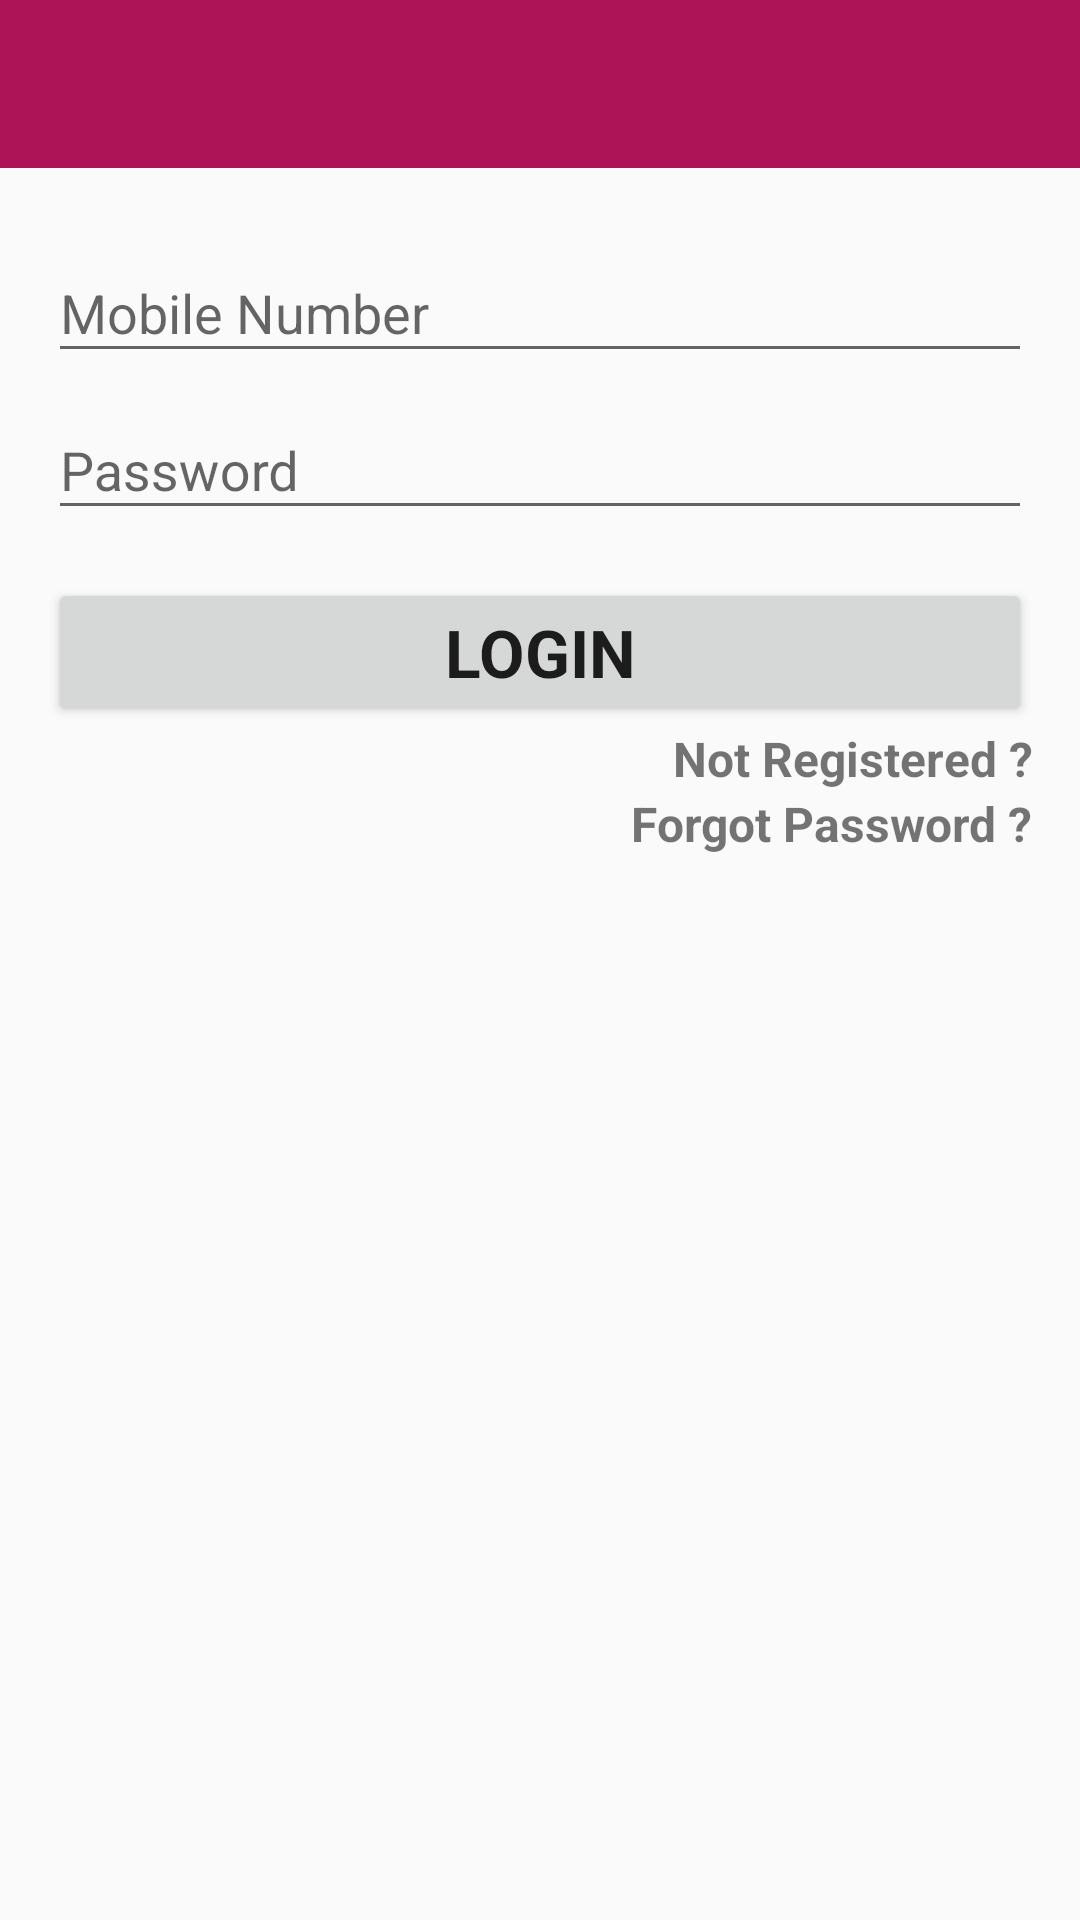

The Android layout XML behind this screen, and the referenced resources:
<!-- AndroidManifest.xml: application theme AppTheme -->
<!-- res/layout/activity_login.xml -->
<RelativeLayout xmlns:android="http://schemas.android.com/apk/res/android"
    xmlns:tools="http://schemas.android.com/tools"
    android:layout_width="match_parent"
    android:layout_height="match_parent"
    tools:context="com.sudnya.ecomm.Activity.LoginActivity">


    <include
        android:id="@+id/toolbar"
        layout="@layout/toolbar"
        android:layout_width="match_parent"
        android:layout_height="wrap_content" />

    <LinearLayout
        android:layout_width="match_parent"
        android:layout_height="match_parent"
        android:layout_below="@+id/toolbar"
        android:gravity="center"
        android:orientation="vertical"
        android:paddingBottom="@dimen/activity_vertical_margin"
        android:paddingLeft="@dimen/activity_horizontal_margin"
        android:paddingRight="@dimen/activity_horizontal_margin"
        android:paddingTop="@dimen/activity_vertical_margin">   
        <ProgressBar
            android:id="@+id/login_progress"
            style="?android:attr/progressBarStyleLarge"
            android:layout_width="wrap_content"
            android:layout_height="wrap_content"
            android:layout_marginBottom="8dp"
            android:visibility="gone" />

        <ScrollView
            android:id="@+id/login_form"
            android:layout_width="match_parent"
            android:layout_height="match_parent">

            <LinearLayout
                android:id="@+id/email_login_form"
                android:layout_width="match_parent"
                android:layout_height="wrap_content"
                android:gravity="center"
                android:orientation="vertical">

                <android.support.design.widget.TextInputLayout
                    android:layout_width="match_parent"
                    android:layout_height="wrap_content">

                    <AutoCompleteTextView
                        android:id="@+id/mobile"
                        android:layout_width="match_parent"
                        android:layout_height="wrap_content"
                        android:hint="@string/prompt_mobile"
                        android:inputType="numberDecimal"
                        android:maxLines="1" />

                </android.support.design.widget.TextInputLayout>

                <android.support.design.widget.TextInputLayout
                    android:layout_width="match_parent"
                    android:layout_height="wrap_content">

                    <EditText
                        android:id="@+id/password"
                        android:layout_width="match_parent"
                        android:layout_height="wrap_content"
                        android:hint="@string/prompt_password"
                        android:imeActionId="@+id/login"
                        android:imeActionLabel="@string/action_sign_in_short"
                        android:imeOptions="actionUnspecified"
                        android:inputType="textPassword"
                        android:maxLines="1" />

                </android.support.design.widget.TextInputLayout>

                <Button
                    android:id="@+id/email_sign_in_button"
                    style="?android:textAppearanceLarge"
                    android:layout_width="match_parent"
                    android:layout_height="wrap_content"
                    android:layout_marginTop="16dp"
                    android:onClick="LoginMe"
                    android:text="@string/action_sign_up"
                    android:textStyle="bold" />

                <TextView
                    android:layout_width="wrap_content"
                    android:layout_height="wrap_content"
                    android:layout_gravity="end"
                    android:gravity="end"
                    android:onClick="NotRegister"
                    android:text="@string/action_not_registered"
                    android:textSize="@dimen/activity_horizontal_margin"
                    android:textStyle="bold" />


                <TextView
                    android:layout_width="wrap_content"
                    android:layout_height="wrap_content"
                    android:layout_gravity="end"
                    android:gravity="end"
                    android:onClick="ForgotPassword"
                    android:text="@string/action_forgot_password"
                    android:textSize="@dimen/activity_horizontal_margin"
                    android:textStyle="bold" />
            </LinearLayout>
        </ScrollView>
    </LinearLayout>
</RelativeLayout>
<!-- res/layout/toolbar.xml (included above) -->
<android.support.v7.widget.Toolbar xmlns:android="http://schemas.android.com/apk/res/android"
    xmlns:app="http://schemas.android.com/apk/res-auto"
    android:id="@+id/toolbar"
    android:layout_width="match_parent"
    android:layout_height="wrap_content"
    android:background="?attr/colorPrimary"
    android:minHeight="?attr/actionBarSize"
    app:titleTextColor="@android:color/white" />
<!-- resources referenced by this layout -->
<resources>
  <dimen name="activity_horizontal_margin">16dp</dimen>
  <dimen name="activity_vertical_margin">16dp</dimen>
  <string name="action_forgot_password">Forgot Password ?</string>
  <string name="action_not_registered">Not Registered ?</string>
  <string name="action_sign_in_short">Sign in</string>
  <string name="action_sign_up">Login</string>
  <string name="prompt_mobile">Mobile Number</string>
  <string name="prompt_password">Password</string>
  <style name="AppTheme" parent="Theme.AppCompat.Light.NoActionBar">
  
          
          <item name="colorPrimary">@color/colorPrimary</item>
          <item name="colorPrimaryDark">@color/colorPrimaryDark</item>
          <item name="colorAccent">@color/colorAccent</item>
      </style>
  <color name="colorPrimary">#AD1457</color>
  <color name="colorPrimaryDark">#E91E63</color>
  <color name="colorAccent">#FF4081</color>
</resources>
